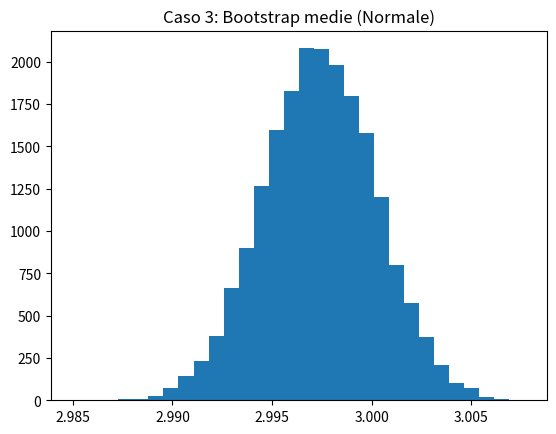

Recreate this plot in Python.
import numpy as np, matplotlib.pyplot as plt

# Parametri comuni
num_samples = 20000
sample_size = 20000
mu = 3
# CASO 3: Bootstrap da normale
sd = 0.4
sample_means3 = np.zeros(num_samples)

# Genera un solo campione originale
original_sample = np.random.normal(mu, sd, sample_size)
original_mean = np.mean(original_sample)

for i in range(num_samples):
    # Campionamento con ripetizione dall'originale
    bootstrap_sample = np.random.choice(original_sample, sample_size, replace=True)
    sample_means3[i] = np.mean(bootstrap_sample)

mean_of_means3 = np.mean(sample_means3)
std_of_means3 = np.std(sample_means3)
theoretical_std3 = np.std(original_sample) / np.sqrt(sample_size)

print("\nCASO 3: Bootstrap da Normale")
print("Media popolazione:", mu)
print("Media campione originale:", original_mean)
print("Media stimata bootstrap:", mean_of_means3)
print("Sigma teorica (s/sqrt(N)):", theoretical_std3)
print("Deviazione standard delle medie bootstrap:", std_of_means3)
plt.hist(sample_means3, bins=30)
plt.title("Caso 3: Bootstrap medie (Normale)")
plt.show()

#rispetto al caso 1
# Generazione dati: Tanti campioni indipendenti vs Un campione + ricampionamento
# Memoria: Caso 1 usa più memoria
